Run: headless pygame with SDL's dummy video driver; simulated clock (each Clock.tick advances the game by its frame time, no real sleeping); random seed 0; keys injected as events and as key.get_pressed() state; no mouse input.
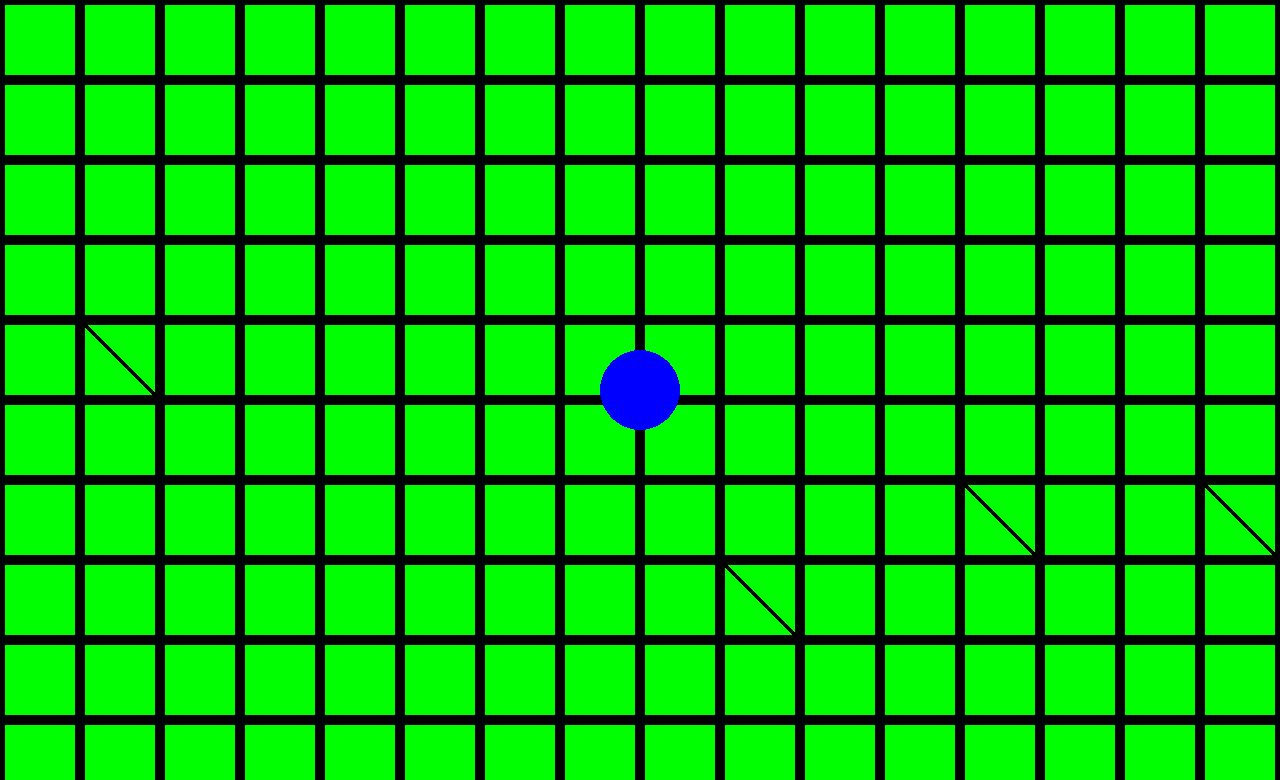
Frame 1 of 4 · flips 1–60 · no input
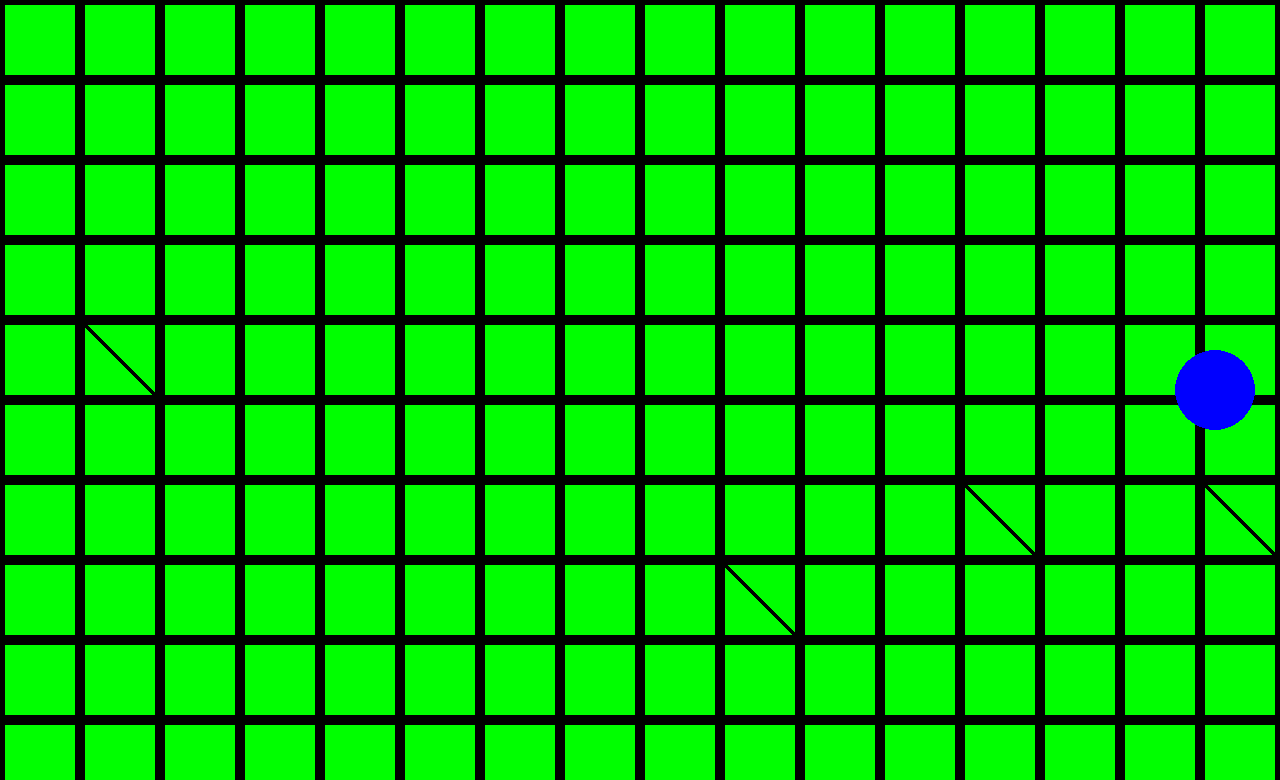
Frame 2 of 4 · flips 61–180 · tapped SPACE, RETURN · held RIGHT (→), D
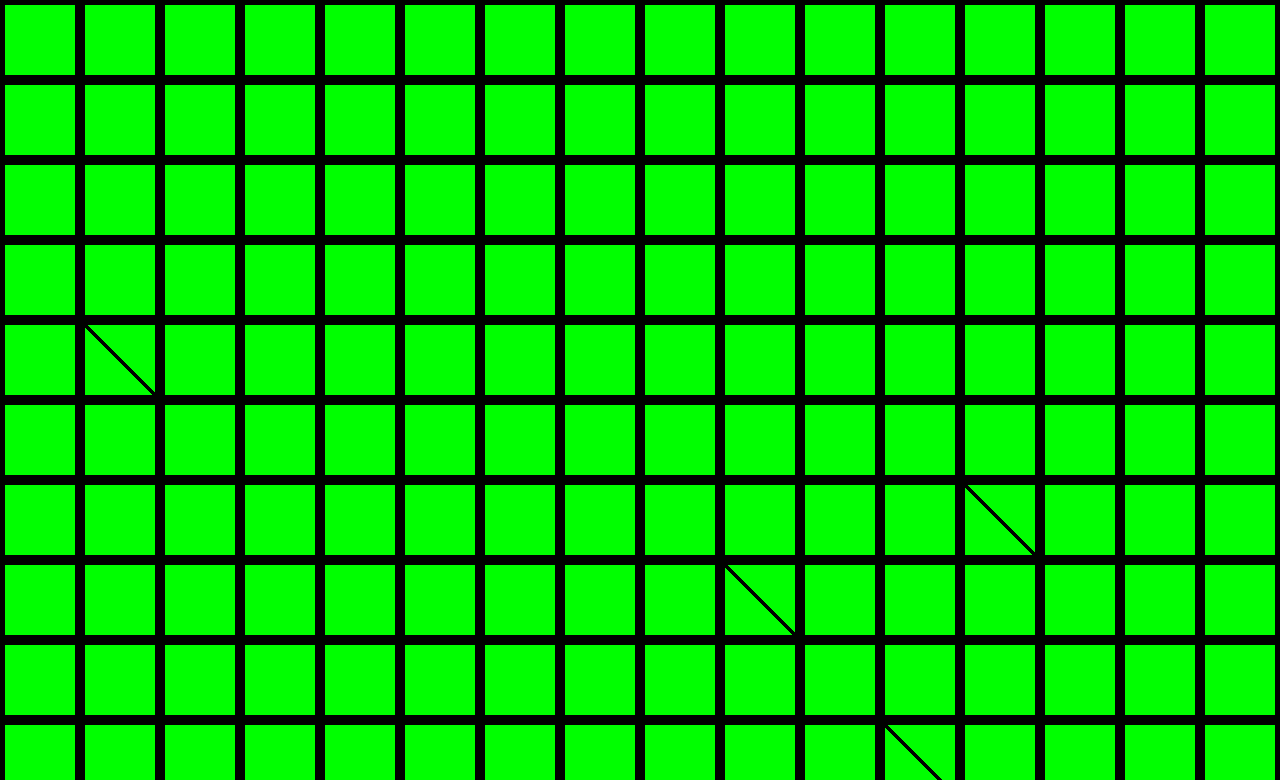
Frame 3 of 4 · flips 181–300 · held DOWN (↓), S
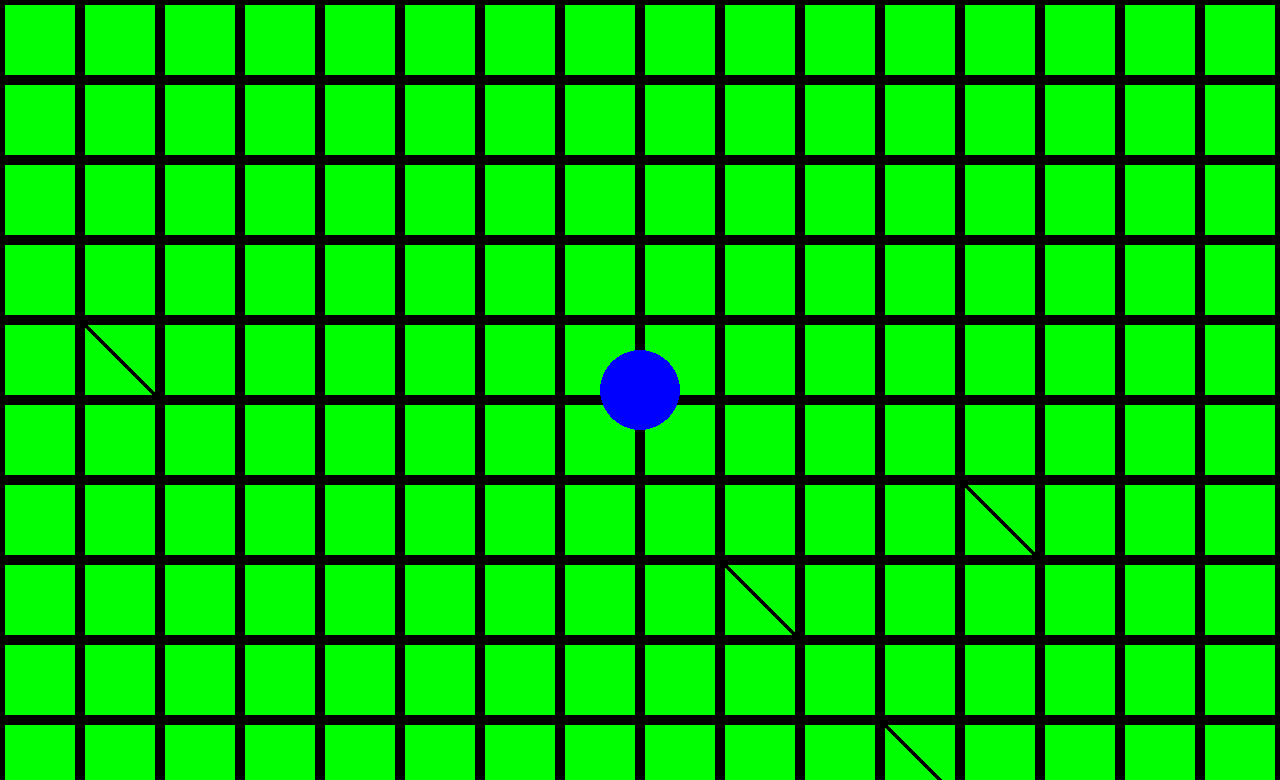
Frame 4 of 4 · flips 301–420 · held LEFT (←), A, UP (↑), W

The pygame program that drew these frames:

import pygame
import random

# initialize Pygame
pygame.init()
screen = pygame.display.set_mode((1280, 780))
clock = pygame.time.Clock()
running = True
dt = 0

# initialize positions
pos = pygame.Vector2(screen.get_width() / 2, screen.get_height() / 2)
pos2 = pygame.Vector2(screen.get_width() / 2, screen.get_height() / 2)

# random stick positions
randx = random.randint(0, 15)
randy = random.randint(0, 9)

randx1 = random.randint(0, 15)
randy1 = random.randint(0, 9)

randx2 = random.randint(0, 15)
randy2 = random.randint(0, 9)

randx3 = random.randint(0, 15)
randy3 = random.randint(0, 9)

# character collision with sticks
def collideStick(posx, posy, stick):
    global randx, randy, randx1, randy1, randx2, randy2, randx3, randy3

    if stick == 0 and (posx > randx * 80 and posx < randx * 80 + 80) and (posy > randy * 80 and posy < randy * 80 + 80):
        randx, randy = random.randint(0, 15), random.randint(0, 9)
    elif stick == 1 and (posx > randx1 * 80 and posx < randx1 * 80 + 80) and (posy > randy1 * 80 and posy < randy1 * 80 + 80):
        randx1, randy1 = random.randint(0, 15), random.randint(0, 9)
    elif stick == 2 and (posx > randx2 * 80 and posx < randx2 * 80 + 80) and (posy > randy2 * 80 and posy < randy2 * 80 + 80):
        randx2, randy2 = random.randint(0, 15), random.randint(0, 9)
    elif stick == 3 and (posx > randx3 * 80 and posx < randx3 * 80 + 80) and (posy > randy3 * 80 and posy < randy3 * 80 + 80):
        randx3, randy3 = random.randint(0, 15), random.randint(0, 9)

# main loop
while running:
    for event in pygame.event.get():
        if event.type == pygame.QUIT:
            running = False

    # fill the screen with a color
    screen.fill("green")

    # draw background grid - DELETE AFTER
    for i in range(0, 1280, 80):
        for j in range(0, 780, 80):
            pygame.draw.rect(screen, "black", (i, j, 80, 80), 5)

    # draw sticks
    pygame.draw.line(screen, "black", (randx * 80, randy * 80), (randx * 80 + 80, randy * 80 + 80), 5)
    pygame.draw.line(screen, "black", (randx1 * 80, randy1 * 80), (randx1 * 80 + 80, randy1 * 80 + 80), 5)
    pygame.draw.line(screen, "black", (randx2 * 80, randy2 * 80), (randx2 * 80 + 80, randy2 * 80 + 80), 5)
    pygame.draw.line(screen, "black", (randx3 * 80, randy3 * 80), (randx3 * 80 + 80, randy3 * 80 + 80), 5)

    # character movement
    keys = pygame.key.get_pressed()
    if keys[pygame.K_w]:
        pos.y -= 300 * dt
    if keys[pygame.K_s]:
        pos.y += 300 * dt
    if keys[pygame.K_a]:
        pos.x -= 300 * dt
    if keys[pygame.K_d]:
        pos.x += 300 * dt

    if keys[pygame.K_UP]:
        pos2.y -= 300 * dt
    if keys[pygame.K_DOWN]:
        pos2.y += 300 * dt
    if keys[pygame.K_LEFT]:
        pos2.x -= 300 * dt
    if keys[pygame.K_RIGHT]:
        pos2.x += 300 * dt

    # check character collisions with sticks
    collideStick(pos.x, pos.y, 0)
    collideStick(pos.x, pos.y, 1)
    collideStick(pos.x, pos.y, 2)
    collideStick(pos.x, pos.y, 3)
    collideStick(pos2.x, pos2.y, 0)
    collideStick(pos2.x, pos2.y, 1)
    collideStick(pos2.x, pos2.y, 2)
    collideStick(pos2.x, pos2.y, 3)

    # draw characters
    pygame.draw.circle(screen, "red", pos, 40)
    pygame.draw.circle(screen, "blue", pos2, 40)

    # update display
    pygame.display.flip()

    # limit FPS
    dt = clock.tick(60) / 1000

pygame.quit()
